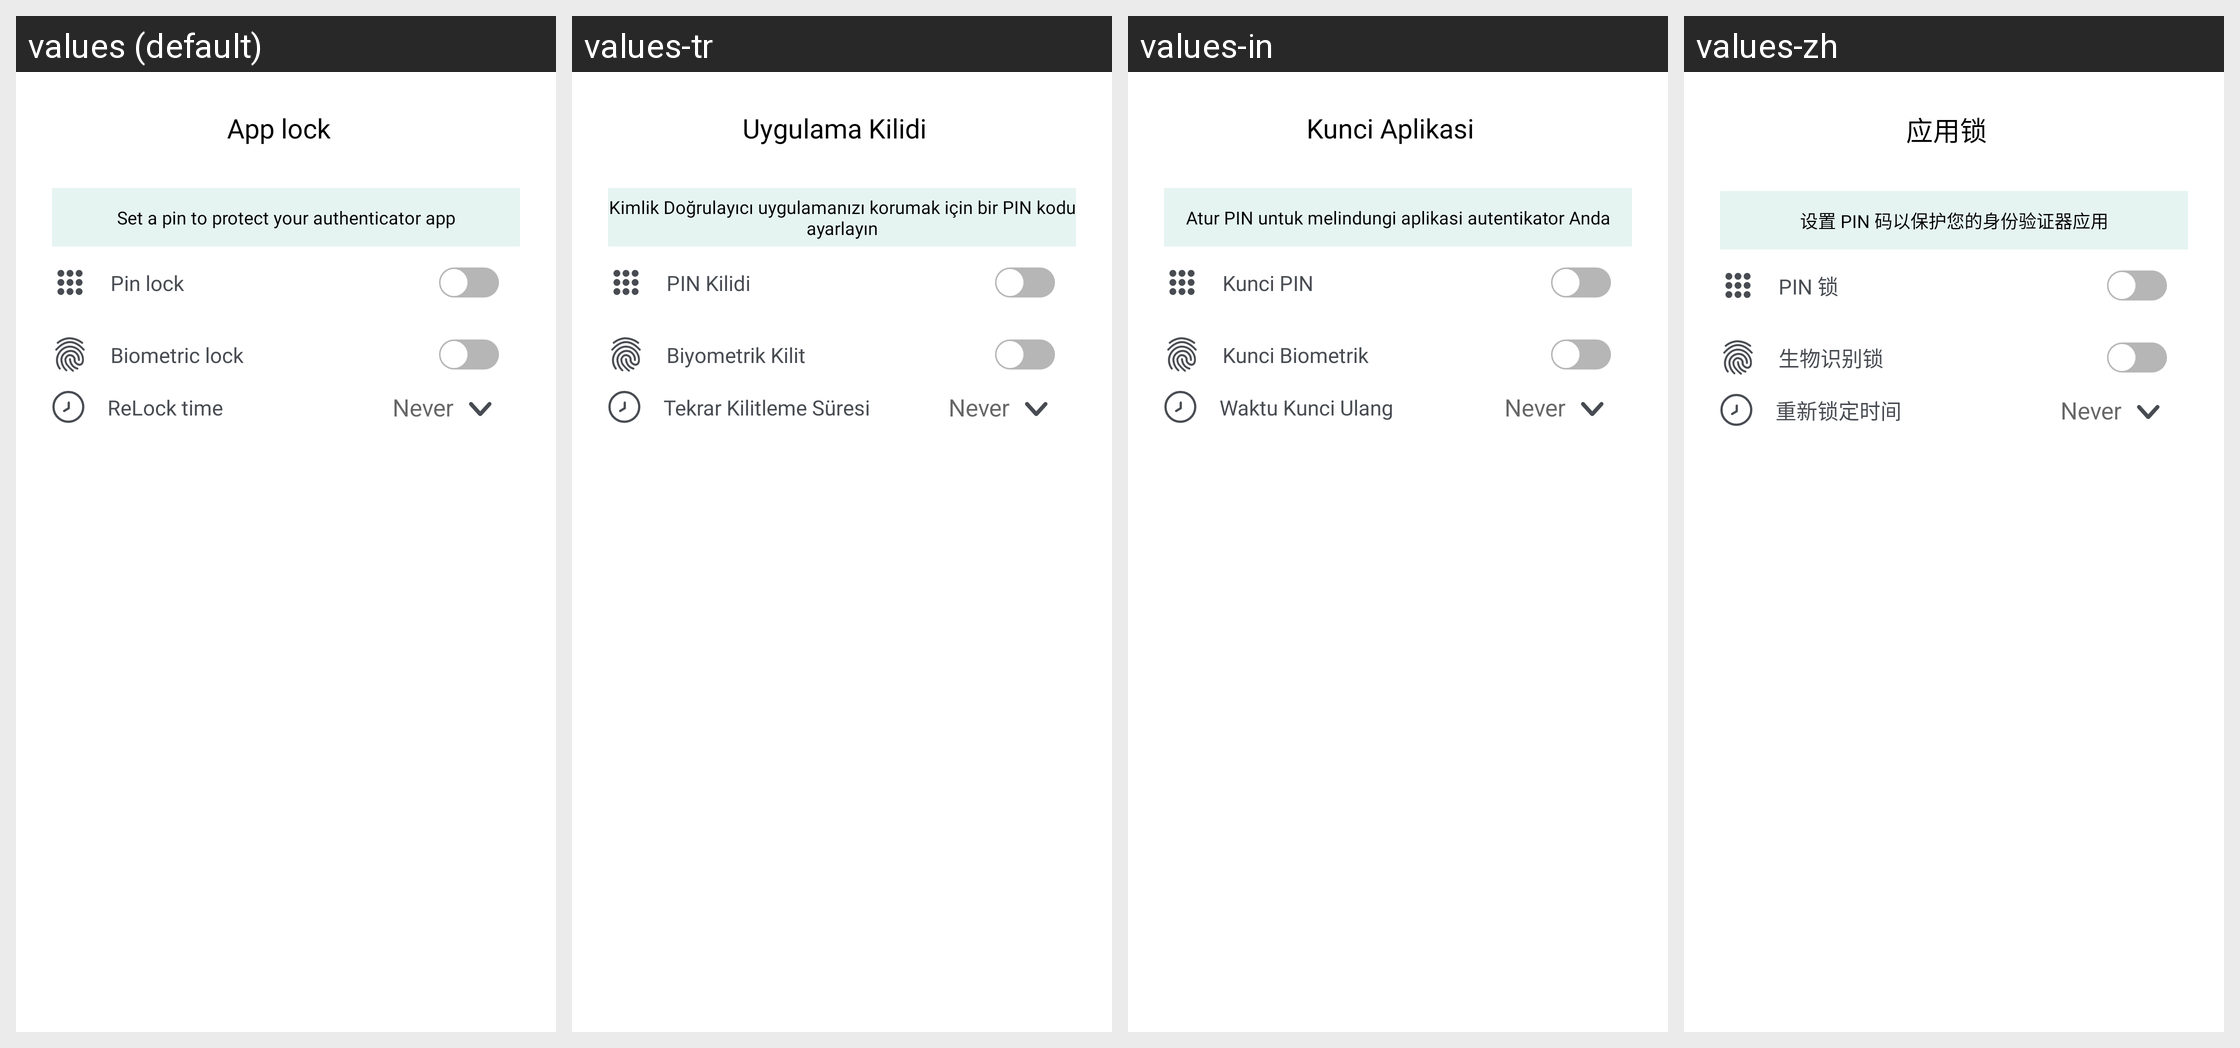

Here is an Android app screen in its default locale and in the app's own translations. Write out the translated-string differences for the strings that appear on this screen.
Android screen res/layout/fragment_app_lock.xml rendered under 4 locales, left to right: values (default), values-tr, values-in, values-zh. Device: Nexus 5 (rendered at 1080×1920; each locale shown at half size, 540×960, under a caption strip naming it); theme Theme.Authy.
Other locales in the repository, not shown: values-ar, values-es, values-fil, values-fr, values-hi, values-iw, values-ru, values-ur.
Strings drawn on this screen, with the default value and each locale's value (text and hints the layout hard-codes, and strings that could not be matched under every locale, appear in the picture but are not listed):

string_app_lock
  values: App lock
  values-tr: Uygulama Kilidi
  values-in: Kunci Aplikasi
  values-zh: 应用锁

string_apploack_desc
  values: Set a pin to protect your authenticator app
  values-tr: Kimlik Doğrulayıcı uygulamanızı korumak için bir PIN kodu ayarlayın
  values-in: Atur PIN untuk melindungi aplikasi autentikator Anda
  values-zh: 设置 PIN 码以保护您的身份验证器应用

string_pin_lock
  values: Pin lock
  values-tr: PIN Kilidi
  values-in: Kunci PIN
  values-zh: PIN 锁

string_biometric_lock
  values: Biometric lock
  values-tr: Biyometrik Kilit
  values-in: Kunci Biometrik
  values-zh: 生物识别锁

string_relock_time
  values: ReLock time
  values-tr: Tekrar Kilitleme Süresi
  values-in: Waktu Kunci Ulang
  values-zh: 重新锁定时间
